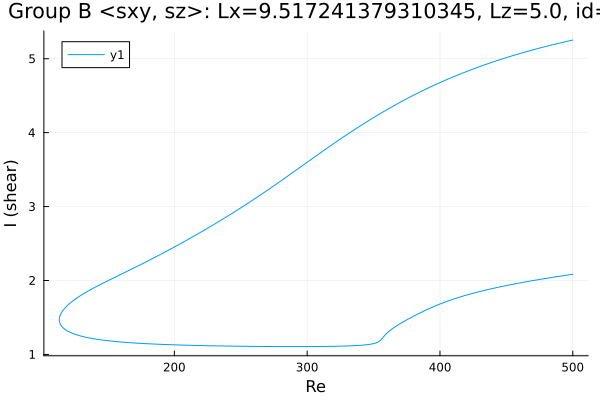

Source data for this figure (header and first rows):
Re, shear
500.0, 5.253
499.1, 5.249
497.7, 5.243
496.3, 5.238
494.9, 5.232
493.5, 5.226
492, 5.22
490.6, 5.214
489.2, 5.208
487.8, 5.202
486.4, 5.196
485, 5.19
483.6, 5.183
482.1, 5.177
480.7, 5.171
479.3, 5.164
477.9, 5.158
476.5, 5.151
475.1, 5.145
473.7, 5.138
472.2, 5.131
470.8, 5.124
469.4, 5.117
468, 5.11
466.6, 5.103
465.2, 5.096
463.8, 5.089
462.3, 5.082
460.9, 5.074
459.5, 5.067
458.1, 5.06
456.7, 5.052
455.3, 5.044
453.9, 5.037
452.4, 5.029
451, 5.021
449.6, 5.013
448.2, 5.005
446.8, 4.997
445.4, 4.989
444, 4.981
442.5, 4.972
441.1, 4.964
439.7, 4.955
438.3, 4.947
436.9, 4.938
435.9, 4.932
434.5, 4.923
433.1, 4.914
431.7, 4.905
430.2, 4.896
428.8, 4.887
427.4, 4.877
426, 4.868
424.6, 4.858
423.2, 4.849
421.8, 4.839
420.3, 4.829
418.9, 4.819
417.5, 4.809
... 559 more rows
